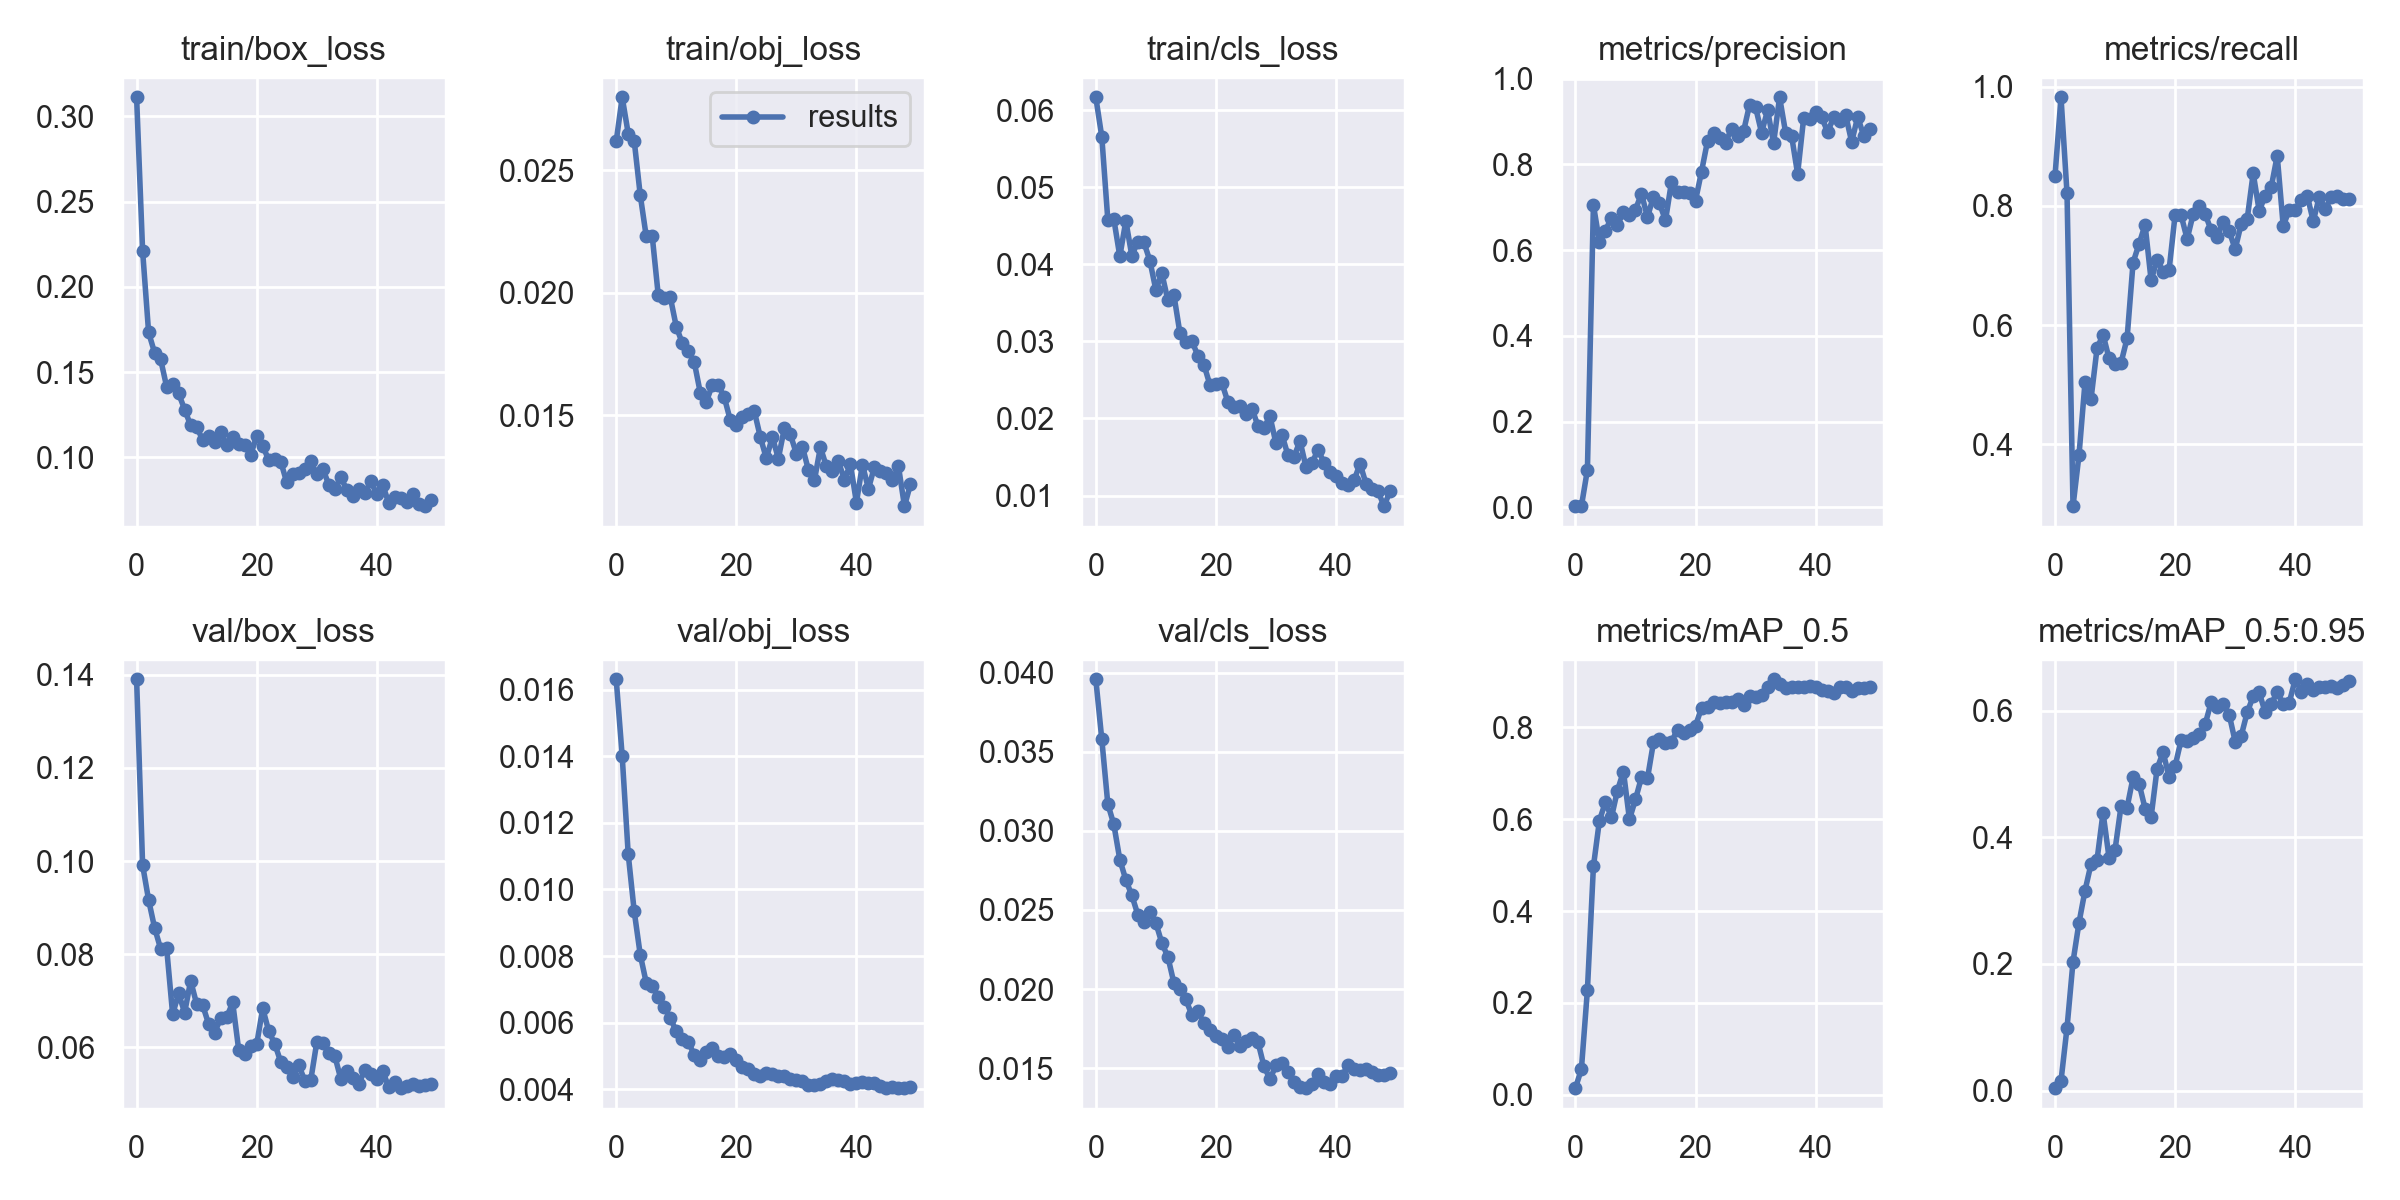

Data behind this chart, as committed beside it:
epoch, train/box_loss, train/obj_loss, train/cls_loss, metrics/precision, metrics/recall, metrics/mAP_0.5, metrics/mAP_0.5:0.95, val/box_loss, val/obj_loss, val/cls_loss, x/lr0, x/lr1, x/lr2
0, 0.3113, 0.02619, 0.06169, 0.003039, 0.8503, 0.01456, 0.004014, 0.1391, 0.01631, 0.03957, 0.07815, 0.00115, 0.00115
1, 0.2211, 0.02799, 0.05655, 0.003211, 0.9825, 0.05617, 0.01555, 0.09913, 0.014, 0.03577, 0.0553, 0.002303, 0.002303
2, 0.1732, 0.02651, 0.0458, 0.08778, 0.8214, 0.2282, 0.09924, 0.09164, 0.01106, 0.0317, 0.03241, 0.003409, 0.003409
3, 0.1614, 0.02621, 0.04589, 0.7053, 0.2961, 0.4969, 0.2036, 0.08563, 0.009343, 0.03041, 0.009468, 0.004468, 0.004468
4, 0.1575, 0.024, 0.04104, 0.62, 0.3824, 0.5968, 0.2654, 0.08115, 0.008044, 0.02818, 0.004604, 0.004604, 0.004604
5, 0.1414, 0.02231, 0.04565, 0.6455, 0.5045, 0.6371, 0.316, 0.08133, 0.007199, 0.0269, 0.004604, 0.004604, 0.004604
6, 0.1429, 0.02232, 0.04112, 0.6762, 0.4762, 0.6036, 0.3579, 0.06708, 0.007113, 0.02591, 0.004505, 0.004505, 0.004505
7, 0.1374, 0.01991, 0.04297, 0.6592, 0.561, 0.6622, 0.3645, 0.07154, 0.006773, 0.0247, 0.004406, 0.004406, 0.004406
8, 0.128, 0.01981, 0.04289, 0.6883, 0.5841, 0.7036, 0.4387, 0.06742, 0.006475, 0.02422, 0.004307, 0.004307, 0.004307
9, 0.1187, 0.01984, 0.04049, 0.6832, 0.5441, 0.5995, 0.3677, 0.07428, 0.006139, 0.02484, 0.004208, 0.004208, 0.004208
10, 0.118, 0.01863, 0.03669, 0.6944, 0.5344, 0.6429, 0.3805, 0.06926, 0.005738, 0.02418, 0.004109, 0.004109, 0.004109
11, 0.1101, 0.01795, 0.03884, 0.7321, 0.5369, 0.6909, 0.4493, 0.06903, 0.005516, 0.0229, 0.00401, 0.00401, 0.00401
12, 0.1126, 0.01762, 0.03536, 0.6772, 0.5777, 0.6886, 0.4467, 0.06496, 0.005423, 0.02204, 0.003911, 0.003911, 0.003911
13, 0.1091, 0.01717, 0.03606, 0.7252, 0.7051, 0.7671, 0.4944, 0.06314, 0.005029, 0.02039, 0.003812, 0.003812, 0.003812
14, 0.115, 0.01593, 0.03112, 0.7097, 0.7364, 0.7748, 0.4847, 0.06623, 0.004869, 0.02003, 0.003713, 0.003713, 0.003713
15, 0.1072, 0.01555, 0.02987, 0.6695, 0.7683, 0.7656, 0.4453, 0.06645, 0.005131, 0.01934, 0.003614, 0.003614, 0.003614
16, 0.112, 0.01624, 0.03003, 0.7596, 0.6756, 0.7684, 0.4319, 0.06961, 0.005233, 0.01835, 0.003515, 0.003515, 0.003515
17, 0.108, 0.01623, 0.02817, 0.7348, 0.7093, 0.7949, 0.5082, 0.05941, 0.004983, 0.01858, 0.003416, 0.003416, 0.003416
18, 0.1073, 0.01574, 0.027, 0.7347, 0.69, 0.7873, 0.5342, 0.05856, 0.00498, 0.01785, 0.003317, 0.003317, 0.003317
19, 0.1015, 0.0148, 0.02437, 0.7326, 0.6931, 0.7943, 0.4951, 0.06019, 0.005045, 0.01744, 0.003218, 0.003218, 0.003218
20, 0.1125, 0.01462, 0.0245, 0.7159, 0.7852, 0.8031, 0.5124, 0.06066, 0.004863, 0.01703, 0.003119, 0.003119, 0.003119
21, 0.1066, 0.01493, 0.02458, 0.7835, 0.7845, 0.8421, 0.5535, 0.06835, 0.004667, 0.01683, 0.00302, 0.00302, 0.00302
22, 0.09846, 0.01506, 0.02213, 0.8549, 0.7444, 0.844, 0.5516, 0.06344, 0.004611, 0.01635, 0.002921, 0.002921, 0.002921
23, 0.09884, 0.01517, 0.02144, 0.8744, 0.786, 0.8538, 0.5568, 0.06075, 0.004469, 0.01712, 0.002822, 0.002822, 0.002822
24, 0.09753, 0.01411, 0.02165, 0.8623, 0.8001, 0.8537, 0.5622, 0.05684, 0.004395, 0.01641, 0.002723, 0.002723, 0.002723
25, 0.08526, 0.01324, 0.02062, 0.851, 0.7866, 0.8556, 0.5783, 0.05572, 0.004484, 0.01669, 0.002624, 0.002624, 0.002624
26, 0.09026, 0.01412, 0.02126, 0.8833, 0.7591, 0.8557, 0.613, 0.05355, 0.004463, 0.01693, 0.002525, 0.002525, 0.002525
27, 0.09069, 0.01324, 0.01906, 0.8666, 0.7485, 0.8607, 0.6062, 0.05618, 0.004386, 0.01665, 0.002426, 0.002426, 0.002426
28, 0.09295, 0.01448, 0.01882, 0.8776, 0.7734, 0.8487, 0.611, 0.0528, 0.0044, 0.01512, 0.002327, 0.002327, 0.002327
29, 0.09768, 0.01422, 0.02028, 0.9393, 0.7582, 0.8671, 0.5936, 0.05294, 0.004308, 0.01431, 0.002228, 0.002228, 0.002228
30, 0.09009, 0.01344, 0.01677, 0.9333, 0.7272, 0.8668, 0.551, 0.06105, 0.004275, 0.01517, 0.002129, 0.002129, 0.002129
31, 0.0933, 0.01372, 0.0179, 0.8742, 0.7698, 0.8706, 0.56, 0.06086, 0.004241, 0.01533, 0.00203, 0.00203, 0.00203
32, 0.08397, 0.01278, 0.01521, 0.9264, 0.778, 0.8873, 0.5969, 0.05879, 0.004137, 0.01475, 0.001931, 0.001931, 0.001931
33, 0.08117, 0.01234, 0.01503, 0.8501, 0.855, 0.9043, 0.6224, 0.05811, 0.004136, 0.01414, 0.001832, 0.001832, 0.001832
34, 0.08854, 0.0137, 0.01709, 0.9568, 0.7917, 0.8946, 0.6286, 0.05319, 0.004157, 0.01382, 0.001733, 0.001733, 0.001733
35, 0.08069, 0.01292, 0.01368, 0.8743, 0.8173, 0.8859, 0.5971, 0.05498, 0.004235, 0.01374, 0.001634, 0.001634, 0.001634
36, 0.07752, 0.01275, 0.01421, 0.8664, 0.8316, 0.8881, 0.61, 0.05329, 0.004313, 0.01401, 0.001535, 0.001535, 0.001535
37, 0.08151, 0.01312, 0.01596, 0.7781, 0.8843, 0.8884, 0.6295, 0.05218, 0.004275, 0.01462, 0.001436, 0.001436, 0.001436
38, 0.07888, 0.01238, 0.01427, 0.9073, 0.7664, 0.8868, 0.6097, 0.05508, 0.004244, 0.01413, 0.001337, 0.001337, 0.001337
39, 0.08605, 0.01301, 0.01301, 0.9069, 0.7934, 0.8889, 0.6124, 0.05429, 0.004149, 0.01397, 0.001238, 0.001238, 0.001238
40, 0.07822, 0.01144, 0.01254, 0.9224, 0.7937, 0.8878, 0.6493, 0.05317, 0.004184, 0.01452, 0.001139, 0.001139, 0.001139
41, 0.08362, 0.01299, 0.01159, 0.9102, 0.8095, 0.8814, 0.63, 0.05481, 0.004217, 0.01449, 0.00104, 0.00104, 0.00104
42, 0.073, 0.01201, 0.01141, 0.8759, 0.8173, 0.8791, 0.6412, 0.05136, 0.00418, 0.0152, 0.000941, 0.000941, 0.000941
43, 0.07687, 0.0129, 0.01196, 0.9101, 0.7746, 0.874, 0.6321, 0.05243, 0.004189, 0.01492, 0.000842, 0.000842, 0.000842
44, 0.07626, 0.01272, 0.01413, 0.9019, 0.8149, 0.8871, 0.6377, 0.0512, 0.0041, 0.01489, 0.000743, 0.000743, 0.000743
45, 0.07402, 0.01267, 0.01151, 0.9153, 0.7947, 0.8871, 0.6367, 0.0517, 0.00405, 0.01491, 0.000644, 0.000644, 0.000644
46, 0.07867, 0.01237, 0.01082, 0.8527, 0.8153, 0.8794, 0.6382, 0.05199, 0.004064, 0.01475, 0.000545, 0.000545, 0.000545
47, 0.07237, 0.01291, 0.01054, 0.9108, 0.8161, 0.885, 0.6363, 0.05162, 0.004032, 0.01459, 0.000446, 0.000446, 0.000446
48, 0.07133, 0.01129, 0.00862, 0.8674, 0.8121, 0.886, 0.6404, 0.05198, 0.004037, 0.01455, 0.000347, 0.000347, 0.000347
49, 0.07488, 0.01219, 0.0106, 0.8819, 0.8123, 0.8877, 0.646, 0.052, 0.004055, 0.0147, 0.000248, 0.000248, 0.000248
